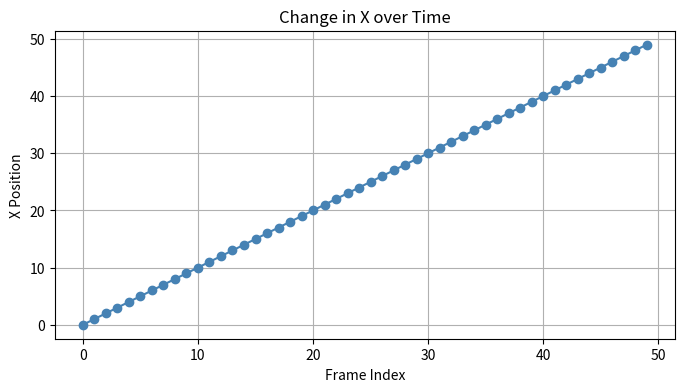
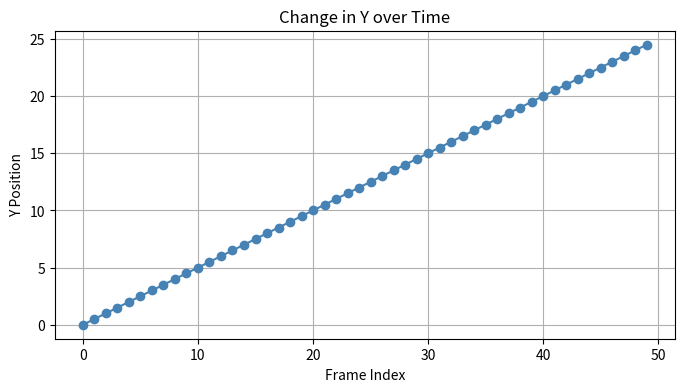
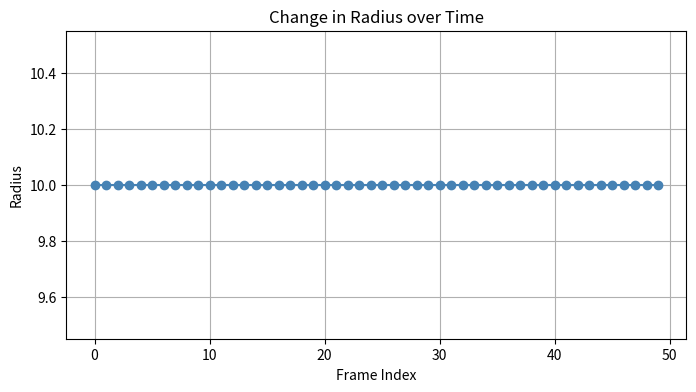
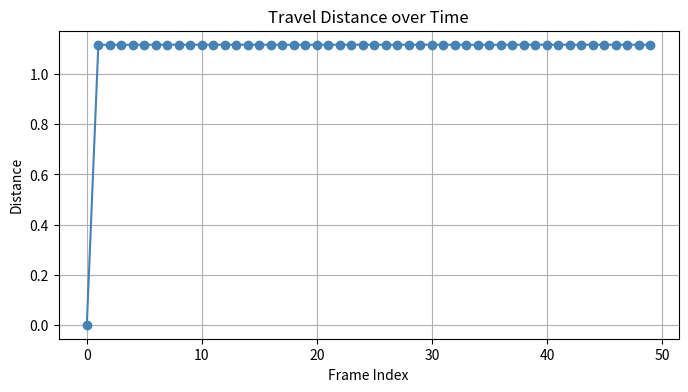
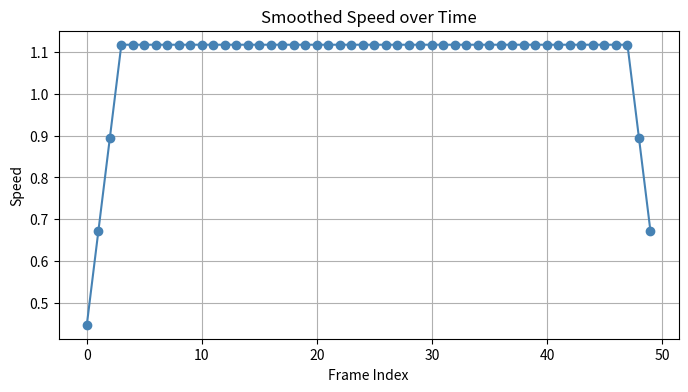
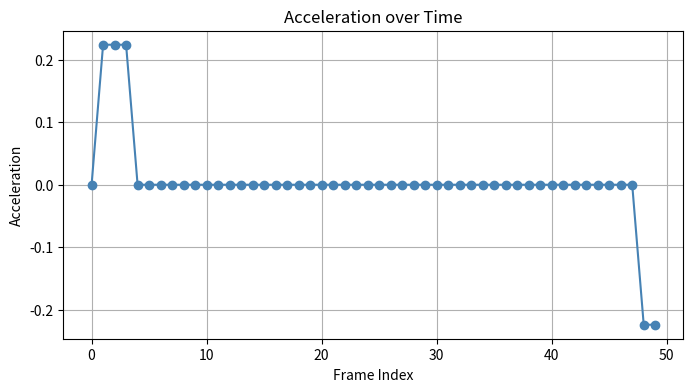

Write the Python code that produced these figures, in order.
import numpy as np
import matplotlib.pyplot as plt
import os
import csv

def compute_metrics(circle_data):
    # circle_data: list of [x, y, r] per frame
    x = np.array([c[0] for c in circle_data])
    y = np.array([c[1] for c in circle_data])
    r = np.array([c[2] for c in circle_data])

    # Travel distance per frame
    dx = np.diff(x, prepend=x[0])
    dy = np.diff(y, prepend=y[0])
    distance = np.sqrt(dx**2 + dy**2)

    # Speed (moving average over 5 points)
    window = 5
    kernel = np.ones(window)/window
    speed = np.convolve(distance, kernel, mode='same')

    # Acceleration (difference of smoothed speed)
    acceleration = np.diff(speed, prepend=speed[0])

    return x, y, r, distance, speed, acceleration

def save_metrics_to_csv(x, y, r, distance, speed, acceleration, output_folder="results"):
    # Ensure results folder exists
    os.makedirs(output_folder, exist_ok=True)
    output_file = os.path.join(output_folder, "metrics.csv")

    # Write data to CSV
    with open(output_file, mode="w", newline="") as file:
        writer = csv.writer(file)
        # Header
        writer.writerow(["Frame", "X", "Y", "Radius", "Distance", "Speed", "Acceleration"])
        # Data rows
        for i in range(len(x)):
            writer.writerow([i, x[i], y[i], r[i], distance[i], speed[i], acceleration[i]])

    print(f"Metrics saved to {output_file}")

def plot_metric(data, title, ylabel):
    plt.figure(figsize=(8,4))
    plt.plot(data, marker='o', linestyle='-', color='steelblue')
    plt.title(title)
    plt.xlabel("Frame Index")
    plt.ylabel(ylabel)
    plt.grid(True)
    plt.show()

# Example usage with synthetic data
circle_data = [[i, i*0.5, 10] for i in range(50)]  # synthetic test
x, y, r, distance, speed, acceleration = compute_metrics(circle_data)

# Save to CSV
save_metrics_to_csv(x, y, r, distance, speed, acceleration)

# Plot examples
plot_metric(x, "Change in X over Time", "X Position")
plot_metric(y, "Change in Y over Time", "Y Position")
plot_metric(r, "Change in Radius over Time", "Radius")
plot_metric(distance, "Travel Distance over Time", "Distance")
plot_metric(speed, "Smoothed Speed over Time", "Speed")
plot_metric(acceleration, "Acceleration over Time", "Acceleration")
